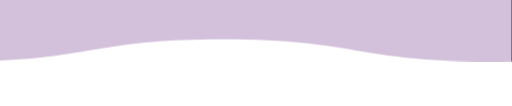
t = 0.00 s
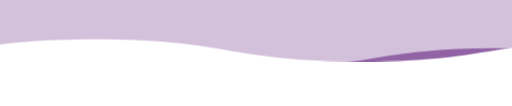
t = 1.50 s
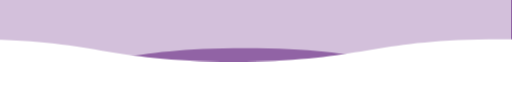
t = 3.00 s
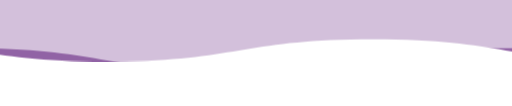
t = 4.50 s

The animated SVG that drew these frames (rendered in a browser with its animation timeline set to each time). Animation: 1 CSS @keyframes rule; one cycle of 6.00 s, repeats indefinitely.

<svg viewBox="0 0 115 25" xmlns="http://www.w3.org/2000/svg"
  xmlns:xlink="http://www.w3.org/1999/xlink">
  <style>
    svg {
    width:110vw;
    position:fixed;
    top:-5px;
    transform: rotate(180deg);
    overflow:visible;
    }
    .wave {
    animation: wave 3s linear;
    animation-iteration-count:infinite;
    fill: rgb(134, 83, 156);
    }
    .wave:hover {
    fill: #fff;
    }
    #wave2 {
    animation-duration:6s;
    animation-direction: reverse;
    opacity: .9;
    }
    #wave3 {
    animation-duration: 3s;
    opacity:.6;
    }
    @keyframes wave {
    to {transform: translateX(-100%);}
    }
</style>

  <defs>
    <filter id="anim">
      <feGaussianBlur in="SourceGraphic" stdDeviation="1" result="blur" />
      <feColorMatrix in="blur" mode="matrix"
        values="
           1 0 0 0 0  
           0 1 0 0 0  
           0 0 1 0 0  
           0 0 0 13 -9"
        result="anim" />
      <xfeBlend in="SourceGraphic" in2="anim" />
    </filter>
    <path id="wave"
      d="M 0,10 C 30,10 30,15 60,15 90,15 90,10 120,10 150,10 150,15 180,15 210,15 210,10 240,10 v 28 h -240 z" />
  </defs>
  <use id="wave2" class="wave" xlink:href="#wave" x="0" y="0"></use>
  <use id="wave3" class="wave" xlink:href="#wave" x="0" y="-2"></use>
</svg>
